Labelled photos from "classification", an image-classification folder in AyushChandekar/DeepLearning_Assignments. The possible labels are: big bus, big truck, bus large, bus small, car, mid truck, small bus, small truck, truck large, truck medium, truck small, truck extra large.

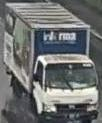
Label: truck small

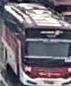
Label: big bus

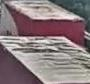
Label: big truck

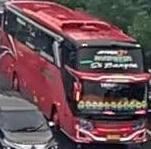
Label: bus large

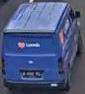
Label: bus small

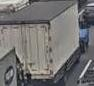
Label: truck medium
